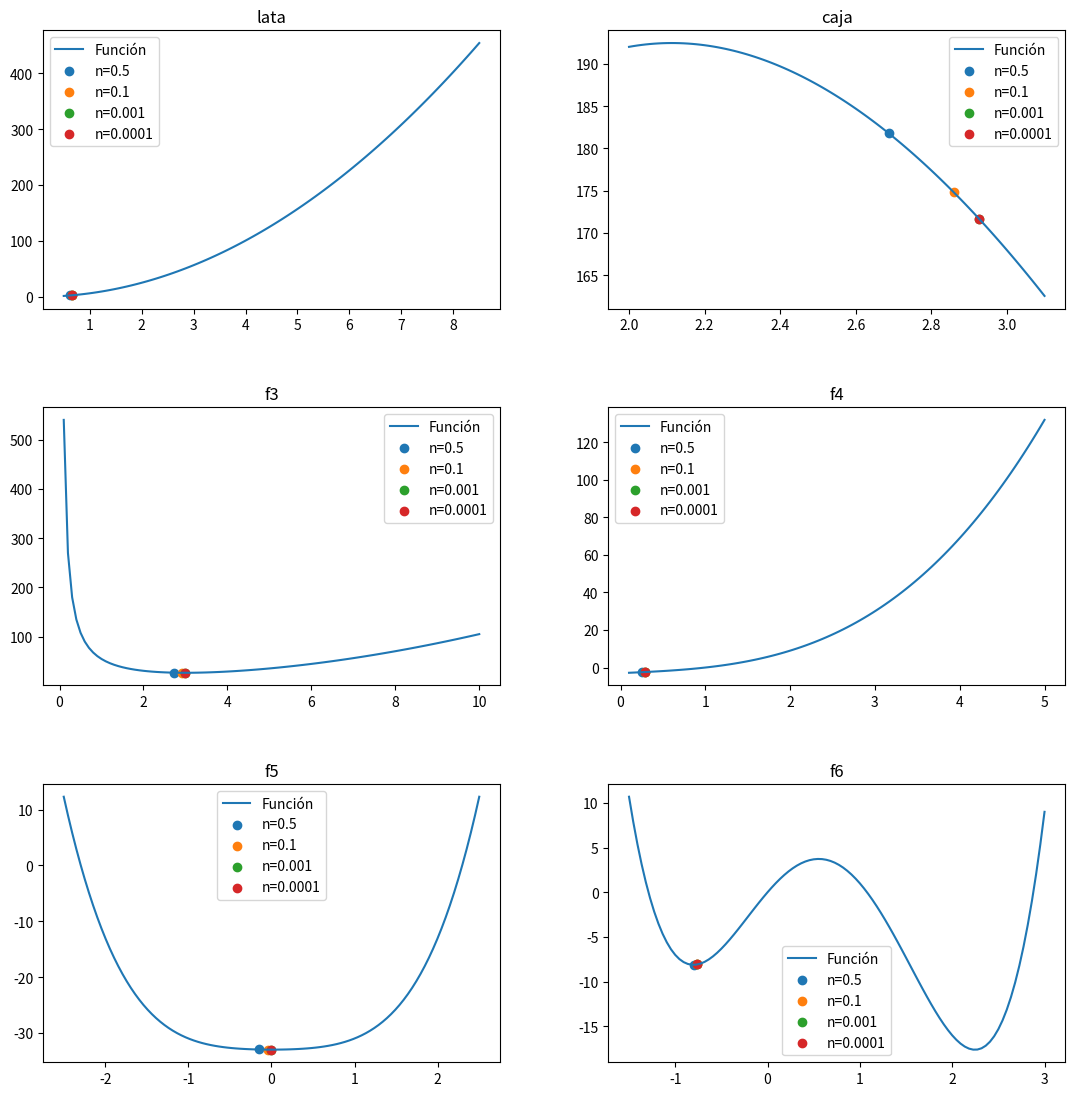

Write Python code to recreate this figure.
import numpy as np
import matplotlib.pyplot as plt

def f_lata(x):
    return 2 * np.pi * (x**2)
latax_a=0.5
latax_b=8.5

def f_caja(x):
    return (20- 2*x) * (10- 2*x) * x
cajax_a= 2
cajax_b=3.1

#----------------------------------------------------------
def f3(x):
    return (x**2) + 54/x
f3a=0.1
f3b=10

def f4(x):
    return (x**3) + 2 * x - 3
f4a=0.1
f4b=5

def f5(x):
    return (x**4) + (x**2) - 33
f5a=-2.5
f5b=2.5

def f6(x):
    return 3 * (x**4) - 8 * (x**3) - 6 * (x**2) + 12 * x
f6a=-1.5
f6b=3


def interval_halving_method(a, b, E, f):
    L = b - a
    xm = (a + b) / 2

    while True:
        x1 = a + (L / 4)
        x2 = b - (L / 4)

        fx1 = f(x1)
        fx2 = f(x2)
        fxm = f(xm)

        if fx1 < fxm:
            b = xm
            xm = x1
        else:
            if fx2 < fxm:
                a = xm
                xm = x2
            else:
                a = x1
                b = x2

        L = b - a
        if abs(L) < E:
            return x1, x2 #f(xm) #retornar mejor el intervalo x1 y x2
        

n_valores= [0.5, 0.1, 0.001, 0.0001]
funciones = [(f_lata, 'lata', latax_a, latax_b), (f_caja, 'caja', cajax_a, cajax_b),
             (f3, 'f3', f3a, f3b), (f4, 'f4', f4a, f4b),
             (f5, 'f5', f5a, f5b), (f6, 'f6', f6a, f6b)]


fig, axs = plt.subplots(3, 2, figsize=(12, 12))
fig.tight_layout(pad=5.0)

for i, (f, title, a, b) in enumerate(funciones ):
    row = i // 2
    col = i % 2

    x_values = np.linspace(a, b, 100)
    y_values = f(x_values)

    axs[row, col].plot(x_values, y_values, label='Función')
    axs[row, col].set_title(title)

    for n in n_valores:
        a, b = interval_halving_method(a, b, n, f)  
        axs[row, col].scatter(a, f(a), label=f'n={n}') 

    axs[row, col].legend()
plt.show()

plt.show()
